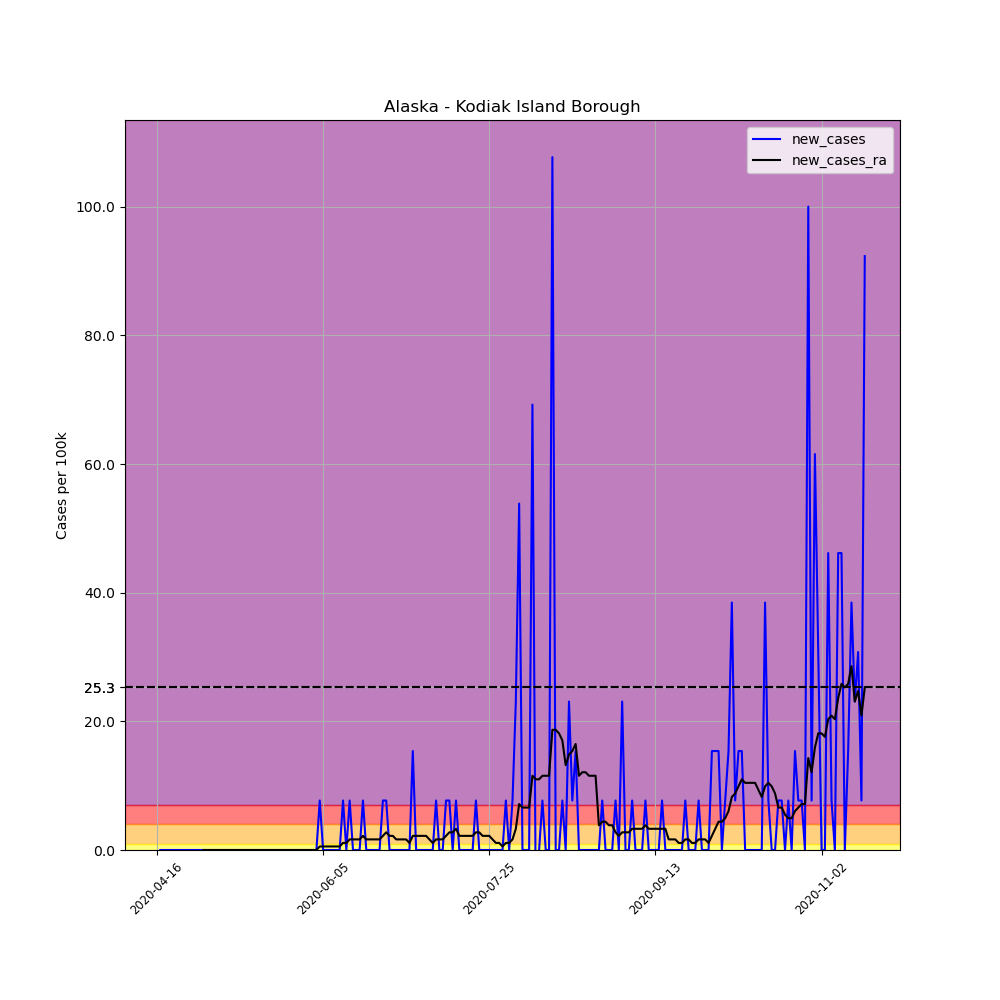

Source data for this figure (header and first rows):
, date, county, state, fips, cases, deaths, COUNTY, STNAME, CTYNAME, POPESTIMATE2019, per_100k, new_cases, new_cases_ra
636009, 2020-04-16, Kodiak Island Borough, Alaska, 2150, 1, 0, 150, Alaska, Kodiak Island Borough, 12998, 7.693, , 
636010, 2020-04-17, Kodiak Island Borough, Alaska, 2150, 1, 0, 150, Alaska, Kodiak Island Borough, 12998, 7.693, 0.0, 
636011, 2020-04-18, Kodiak Island Borough, Alaska, 2150, 1, 0, 150, Alaska, Kodiak Island Borough, 12998, 7.693, 0.0, 
636012, 2020-04-19, Kodiak Island Borough, Alaska, 2150, 1, 0, 150, Alaska, Kodiak Island Borough, 12998, 7.693, 0.0, 
636013, 2020-04-20, Kodiak Island Borough, Alaska, 2150, 1, 0, 150, Alaska, Kodiak Island Borough, 12998, 7.693, 0.0, 
636014, 2020-04-21, Kodiak Island Borough, Alaska, 2150, 1, 0, 150, Alaska, Kodiak Island Borough, 12998, 7.693, 0.0, 
636015, 2020-04-22, Kodiak Island Borough, Alaska, 2150, 1, 0, 150, Alaska, Kodiak Island Borough, 12998, 7.693, 0.0, 
636016, 2020-04-23, Kodiak Island Borough, Alaska, 2150, 1, 0, 150, Alaska, Kodiak Island Borough, 12998, 7.693, 0.0, 
636017, 2020-04-24, Kodiak Island Borough, Alaska, 2150, 1, 0, 150, Alaska, Kodiak Island Borough, 12998, 7.693, 0.0, 
636018, 2020-04-25, Kodiak Island Borough, Alaska, 2150, 1, 0, 150, Alaska, Kodiak Island Borough, 12998, 7.693, 0.0, 
636019, 2020-04-26, Kodiak Island Borough, Alaska, 2150, 1, 0, 150, Alaska, Kodiak Island Borough, 12998, 7.693, 0.0, 
636020, 2020-04-27, Kodiak Island Borough, Alaska, 2150, 1, 0, 150, Alaska, Kodiak Island Borough, 12998, 7.693, 0.0, 
636021, 2020-04-28, Kodiak Island Borough, Alaska, 2150, 1, 0, 150, Alaska, Kodiak Island Borough, 12998, 7.693, 0.0, 
636022, 2020-04-29, Kodiak Island Borough, Alaska, 2150, 1, 0, 150, Alaska, Kodiak Island Borough, 12998, 7.693, 0.0, 
636023, 2020-04-30, Kodiak Island Borough, Alaska, 2150, 1, 0, 150, Alaska, Kodiak Island Borough, 12998, 7.693, 0.0, 0.0
636024, 2020-05-01, Kodiak Island Borough, Alaska, 2150, 1, 0, 150, Alaska, Kodiak Island Borough, 12998, 7.693, 0.0, 0.0
636025, 2020-05-02, Kodiak Island Borough, Alaska, 2150, 1, 0, 150, Alaska, Kodiak Island Borough, 12998, 7.693, 0.0, 0.0
636026, 2020-05-03, Kodiak Island Borough, Alaska, 2150, 1, 0, 150, Alaska, Kodiak Island Borough, 12998, 7.693, 0.0, 0.0
636027, 2020-05-04, Kodiak Island Borough, Alaska, 2150, 1, 0, 150, Alaska, Kodiak Island Borough, 12998, 7.693, 0.0, 0.0
636028, 2020-05-05, Kodiak Island Borough, Alaska, 2150, 1, 0, 150, Alaska, Kodiak Island Borough, 12998, 7.693, 0.0, 0.0
636029, 2020-05-06, Kodiak Island Borough, Alaska, 2150, 1, 0, 150, Alaska, Kodiak Island Borough, 12998, 7.693, 0.0, 0.0
636030, 2020-05-07, Kodiak Island Borough, Alaska, 2150, 1, 0, 150, Alaska, Kodiak Island Borough, 12998, 7.693, 0.0, 0.0
636031, 2020-05-08, Kodiak Island Borough, Alaska, 2150, 1, 0, 150, Alaska, Kodiak Island Borough, 12998, 7.693, 0.0, 0.0
636032, 2020-05-09, Kodiak Island Borough, Alaska, 2150, 1, 0, 150, Alaska, Kodiak Island Borough, 12998, 7.693, 0.0, 0.0
636033, 2020-05-10, Kodiak Island Borough, Alaska, 2150, 1, 0, 150, Alaska, Kodiak Island Borough, 12998, 7.693, 0.0, 0.0
636034, 2020-05-11, Kodiak Island Borough, Alaska, 2150, 1, 0, 150, Alaska, Kodiak Island Borough, 12998, 7.693, 0.0, 0.0
636035, 2020-05-12, Kodiak Island Borough, Alaska, 2150, 1, 0, 150, Alaska, Kodiak Island Borough, 12998, 7.693, 0.0, 0.0
636036, 2020-05-13, Kodiak Island Borough, Alaska, 2150, 1, 0, 150, Alaska, Kodiak Island Borough, 12998, 7.693, 0.0, 0.0
636037, 2020-05-14, Kodiak Island Borough, Alaska, 2150, 1, 0, 150, Alaska, Kodiak Island Borough, 12998, 7.693, 0.0, 0.0
636038, 2020-05-15, Kodiak Island Borough, Alaska, 2150, 1, 0, 150, Alaska, Kodiak Island Borough, 12998, 7.693, 0.0, 0.0
636039, 2020-05-16, Kodiak Island Borough, Alaska, 2150, 1, 0, 150, Alaska, Kodiak Island Borough, 12998, 7.693, 0.0, 0.0
636040, 2020-05-17, Kodiak Island Borough, Alaska, 2150, 1, 0, 150, Alaska, Kodiak Island Borough, 12998, 7.693, 0.0, 0.0
636041, 2020-05-18, Kodiak Island Borough, Alaska, 2150, 1, 0, 150, Alaska, Kodiak Island Borough, 12998, 7.693, 0.0, 0.0
636042, 2020-05-19, Kodiak Island Borough, Alaska, 2150, 1, 0, 150, Alaska, Kodiak Island Borough, 12998, 7.693, 0.0, 0.0
636043, 2020-05-20, Kodiak Island Borough, Alaska, 2150, 1, 0, 150, Alaska, Kodiak Island Borough, 12998, 7.693, 0.0, 0.0
636044, 2020-05-21, Kodiak Island Borough, Alaska, 2150, 1, 0, 150, Alaska, Kodiak Island Borough, 12998, 7.693, 0.0, 0.0
636045, 2020-05-22, Kodiak Island Borough, Alaska, 2150, 1, 0, 150, Alaska, Kodiak Island Borough, 12998, 7.693, 0.0, 0.0
636046, 2020-05-23, Kodiak Island Borough, Alaska, 2150, 1, 0, 150, Alaska, Kodiak Island Borough, 12998, 7.693, 0.0, 0.0
636047, 2020-05-24, Kodiak Island Borough, Alaska, 2150, 1, 0, 150, Alaska, Kodiak Island Borough, 12998, 7.693, 0.0, 0.0
636048, 2020-05-25, Kodiak Island Borough, Alaska, 2150, 1, 0, 150, Alaska, Kodiak Island Borough, 12998, 7.693, 0.0, 0.0
636049, 2020-05-26, Kodiak Island Borough, Alaska, 2150, 1, 0, 150, Alaska, Kodiak Island Borough, 12998, 7.693, 0.0, 0.0
636050, 2020-05-27, Kodiak Island Borough, Alaska, 2150, 1, 0, 150, Alaska, Kodiak Island Borough, 12998, 7.693, 0.0, 0.0
636051, 2020-05-28, Kodiak Island Borough, Alaska, 2150, 1, 0, 150, Alaska, Kodiak Island Borough, 12998, 7.693, 0.0, 0.0
636052, 2020-05-29, Kodiak Island Borough, Alaska, 2150, 1, 0, 150, Alaska, Kodiak Island Borough, 12998, 7.693, 0.0, 0.0
636053, 2020-05-30, Kodiak Island Borough, Alaska, 2150, 1, 0, 150, Alaska, Kodiak Island Borough, 12998, 7.693, 0.0, 0.0
636054, 2020-05-31, Kodiak Island Borough, Alaska, 2150, 1, 0, 150, Alaska, Kodiak Island Borough, 12998, 7.693, 0.0, 0.0
636055, 2020-06-01, Kodiak Island Borough, Alaska, 2150, 1, 0, 150, Alaska, Kodiak Island Borough, 12998, 7.693, 0.0, 0.0
636056, 2020-06-02, Kodiak Island Borough, Alaska, 2150, 1, 0, 150, Alaska, Kodiak Island Borough, 12998, 7.693, 0.0, 0.0
636057, 2020-06-03, Kodiak Island Borough, Alaska, 2150, 1, 0, 150, Alaska, Kodiak Island Borough, 12998, 7.693, 0.0, 0.0
636058, 2020-06-04, Kodiak Island Borough, Alaska, 2150, 2, 0, 150, Alaska, Kodiak Island Borough, 12998, 15.39, 7.693, 0.5495
636059, 2020-06-05, Kodiak Island Borough, Alaska, 2150, 2, 0, 150, Alaska, Kodiak Island Borough, 12998, 15.39, 0.0, 0.5495
636060, 2020-06-06, Kodiak Island Borough, Alaska, 2150, 2, 0, 150, Alaska, Kodiak Island Borough, 12998, 15.39, 0.0, 0.5495
636061, 2020-06-07, Kodiak Island Borough, Alaska, 2150, 2, 0, 150, Alaska, Kodiak Island Borough, 12998, 15.39, 0.0, 0.5495
636062, 2020-06-08, Kodiak Island Borough, Alaska, 2150, 2, 0, 150, Alaska, Kodiak Island Borough, 12998, 15.39, 0.0, 0.5495
636063, 2020-06-09, Kodiak Island Borough, Alaska, 2150, 2, 0, 150, Alaska, Kodiak Island Borough, 12998, 15.39, 0.0, 0.5495
636064, 2020-06-10, Kodiak Island Borough, Alaska, 2150, 2, 0, 150, Alaska, Kodiak Island Borough, 12998, 15.39, 0.0, 0.5495
636065, 2020-06-11, Kodiak Island Borough, Alaska, 2150, 3, 0, 150, Alaska, Kodiak Island Borough, 12998, 23.08, 7.693, 1.099
636066, 2020-06-12, Kodiak Island Borough, Alaska, 2150, 3, 0, 150, Alaska, Kodiak Island Borough, 12998, 23.08, 0.0, 1.099
636067, 2020-06-13, Kodiak Island Borough, Alaska, 2150, 4, 0, 150, Alaska, Kodiak Island Borough, 12998, 30.77, 7.693, 1.649
636068, 2020-06-14, Kodiak Island Borough, Alaska, 2150, 4, 0, 150, Alaska, Kodiak Island Borough, 12998, 30.77, 0.0, 1.649
... 154 more rows
